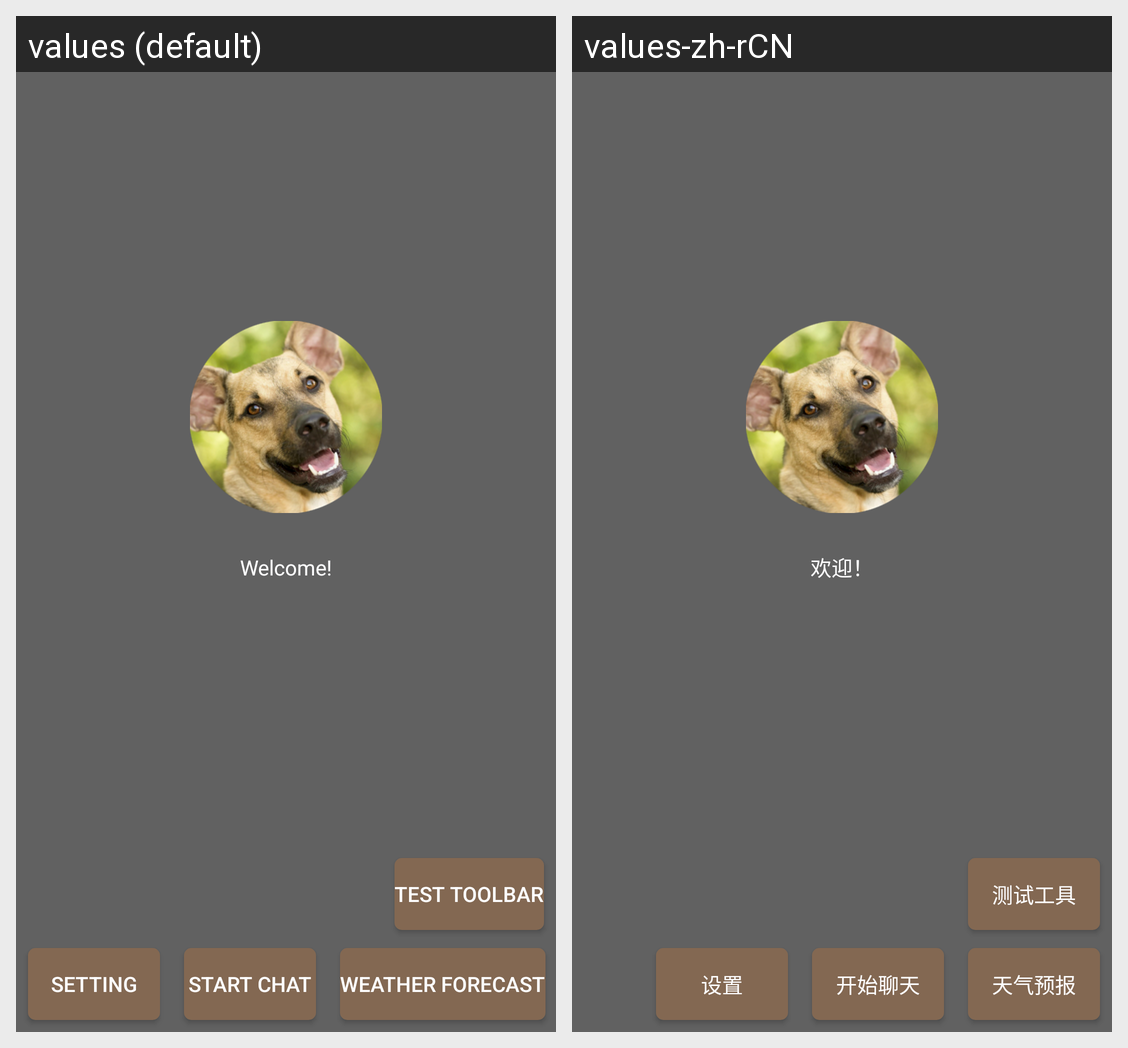

The same Android screen rendered under two of its app's locales, left to right. List the strings drawn on it with the default value and each locale's translation.
Android screen res/layout/activity_start.xml rendered under 2 locales, left to right: values (default), values-zh-rCN. Device: Nexus 5 (rendered at 1080×1920; each locale shown at half size, 540×960, under a caption strip naming it); theme AppTheme.
Strings drawn on this screen, with the default value and each locale's value (text and hints the layout hard-codes, and strings that could not be matched under every locale, appear in the picture but are not listed):

hello_message
  values: Welcome!
  values-zh-rCN: 欢迎！

test_toolbar
  values: Test Toolbar
  values-zh-rCN: 测试工具

ButtonText
  values: Setting
  values-zh-rCN: 设置

button_chat
  values: Start Chat
  values-zh-rCN: 开始聊天

weather_forecast
  values: Weather Forecast
  values-zh-rCN: 天气预报
